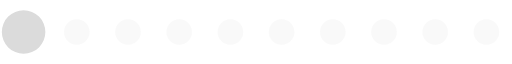
t = 0.00 s
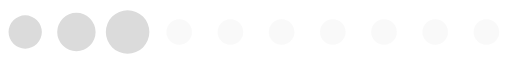
t = 0.20 s
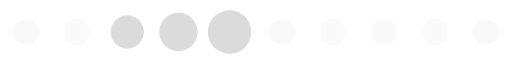
t = 0.39 s
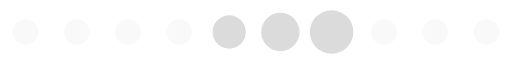
t = 0.59 s
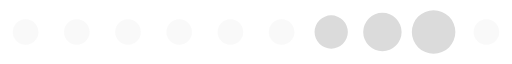
t = 0.78 s
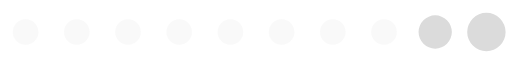
t = 0.98 s

The animated SVG that drew these frames (rendered in a browser with its animation timeline set to each time). Animation: 1 SMIL element (animateTransform=1); one cycle of 1.17 s, repeats indefinitely.

<?xml version="1.0" encoding="UTF-8" standalone="no"?>
<svg xmlns:svg="http://www.w3.org/2000/svg" xmlns="http://www.w3.org/2000/svg"
     xmlns:xlink="http://www.w3.org/1999/xlink" version="1.0" width="160px" height="20px" viewBox="0 0 128 16"
     xml:space="preserve"><path fill="#f0f0f0" fill-opacity="0.42" d="M6.4,4.8A3.2,3.2,0,1,1,3.2,8,3.2,3.2,0,0,1,6.4,4.8Zm12.8,0A3.2,3.2,0,1,1,16,8,3.2,3.2,0,0,1,19.2,4.8ZM32,4.8A3.2,3.2,0,1,1,28.8,8,3.2,3.2,0,0,1,32,4.8Zm12.8,0A3.2,3.2,0,1,1,41.6,8,3.2,3.2,0,0,1,44.8,4.8Zm12.8,0A3.2,3.2,0,1,1,54.4,8,3.2,3.2,0,0,1,57.6,4.8Zm12.8,0A3.2,3.2,0,1,1,67.2,8,3.2,3.2,0,0,1,70.4,4.8Zm12.8,0A3.2,3.2,0,1,1,80,8,3.2,3.2,0,0,1,83.2,4.8ZM96,4.8A3.2,3.2,0,1,1,92.8,8,3.2,3.2,0,0,1,96,4.8Zm12.8,0A3.2,3.2,0,1,1,105.6,8,3.2,3.2,0,0,1,108.8,4.8Zm12.8,0A3.2,3.2,0,1,1,118.4,8,3.2,3.2,0,0,1,121.6,4.8Z"/>
    <g><path fill="#dbdbdb" fill-opacity="1" d="M-42.7,3.84A4.16,4.16,0,0,1-38.54,8a4.16,4.16,0,0,1-4.16,4.16A4.16,4.16,0,0,1-46.86,8,4.16,4.16,0,0,1-42.7,3.84Zm12.8-.64A4.8,4.8,0,0,1-25.1,8a4.8,4.8,0,0,1-4.8,4.8A4.8,4.8,0,0,1-34.7,8,4.8,4.8,0,0,1-29.9,3.2Zm12.8-.64A5.44,5.44,0,0,1-11.66,8a5.44,5.44,0,0,1-5.44,5.44A5.44,5.44,0,0,1-22.54,8,5.44,5.44,0,0,1-17.1,2.56Z"/>
        <animateTransform attributeName="transform" type="translate"
                          values="23 0;36 0;49 0;62 0;74.5 0;87.5 0;100 0;113 0;125.5 0;138.5 0;151.5 0;164.5 0;178 0"
                          calcMode="discrete" dur="1170ms" repeatCount="indefinite"/></g></svg>
